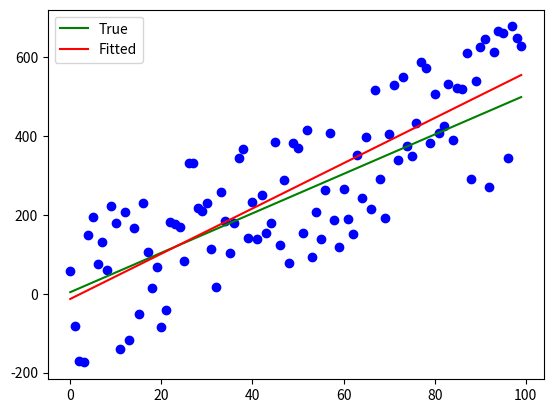

The matplotlib source for this figure:
"""
https://en.wikipedia.org/wiki/Simple_linear_regression
"""
import numpy as np
import matplotlib.pyplot as plt


SEED = 0


class OLS:
    def __init__(self):
        self._slope = 0
        self._bias = 0

    @property
    def slope(self):
        return self._slope

    @property
    def bias(self):
        return self._bias

    def fit(self, xs: np.ndarray, ys: np.ndarray):
        """
        slope = \frac{\sum (x - x_mean)(y - y_mean)}{\sum (x - x_mean)^2}
        bias = y_mean - slope * x_mean
        :param xs:
        :param ys:
        :return:
        """
        x_mean = xs.mean()
        y_mean = ys.mean()

        slope = ((xs - x_mean) * (ys - y_mean)).sum() / ((xs - x_mean) ** 2).sum()
        bias = y_mean - slope * x_mean
        self._slope = slope
        self._bias = bias


if __name__ == "__main__":
    rng = np.random.default_rng(seed=SEED)
    # the true model
    true_slope = 5
    true_bias = 4
    xs = np.arange(100)
    true_ys = xs * true_slope + true_bias
    # observations are noisy
    observed_ys = true_ys + rng.uniform(low=-1, high=1, size=true_ys.shape) * 200

    for x, observed_y in zip(xs, observed_ys):
        plt.scatter(x=x, y=observed_y, c="b")
    plt.plot(xs, true_ys, c="g", label="True")

    regressor = OLS()
    regressor.fit(xs=xs, ys=observed_ys)
    fitted_ys = xs * regressor.slope + regressor.bias
    plt.plot(xs, fitted_ys, label="Fitted", c="r")

    plt.legend(loc="best")
    plt.show()
